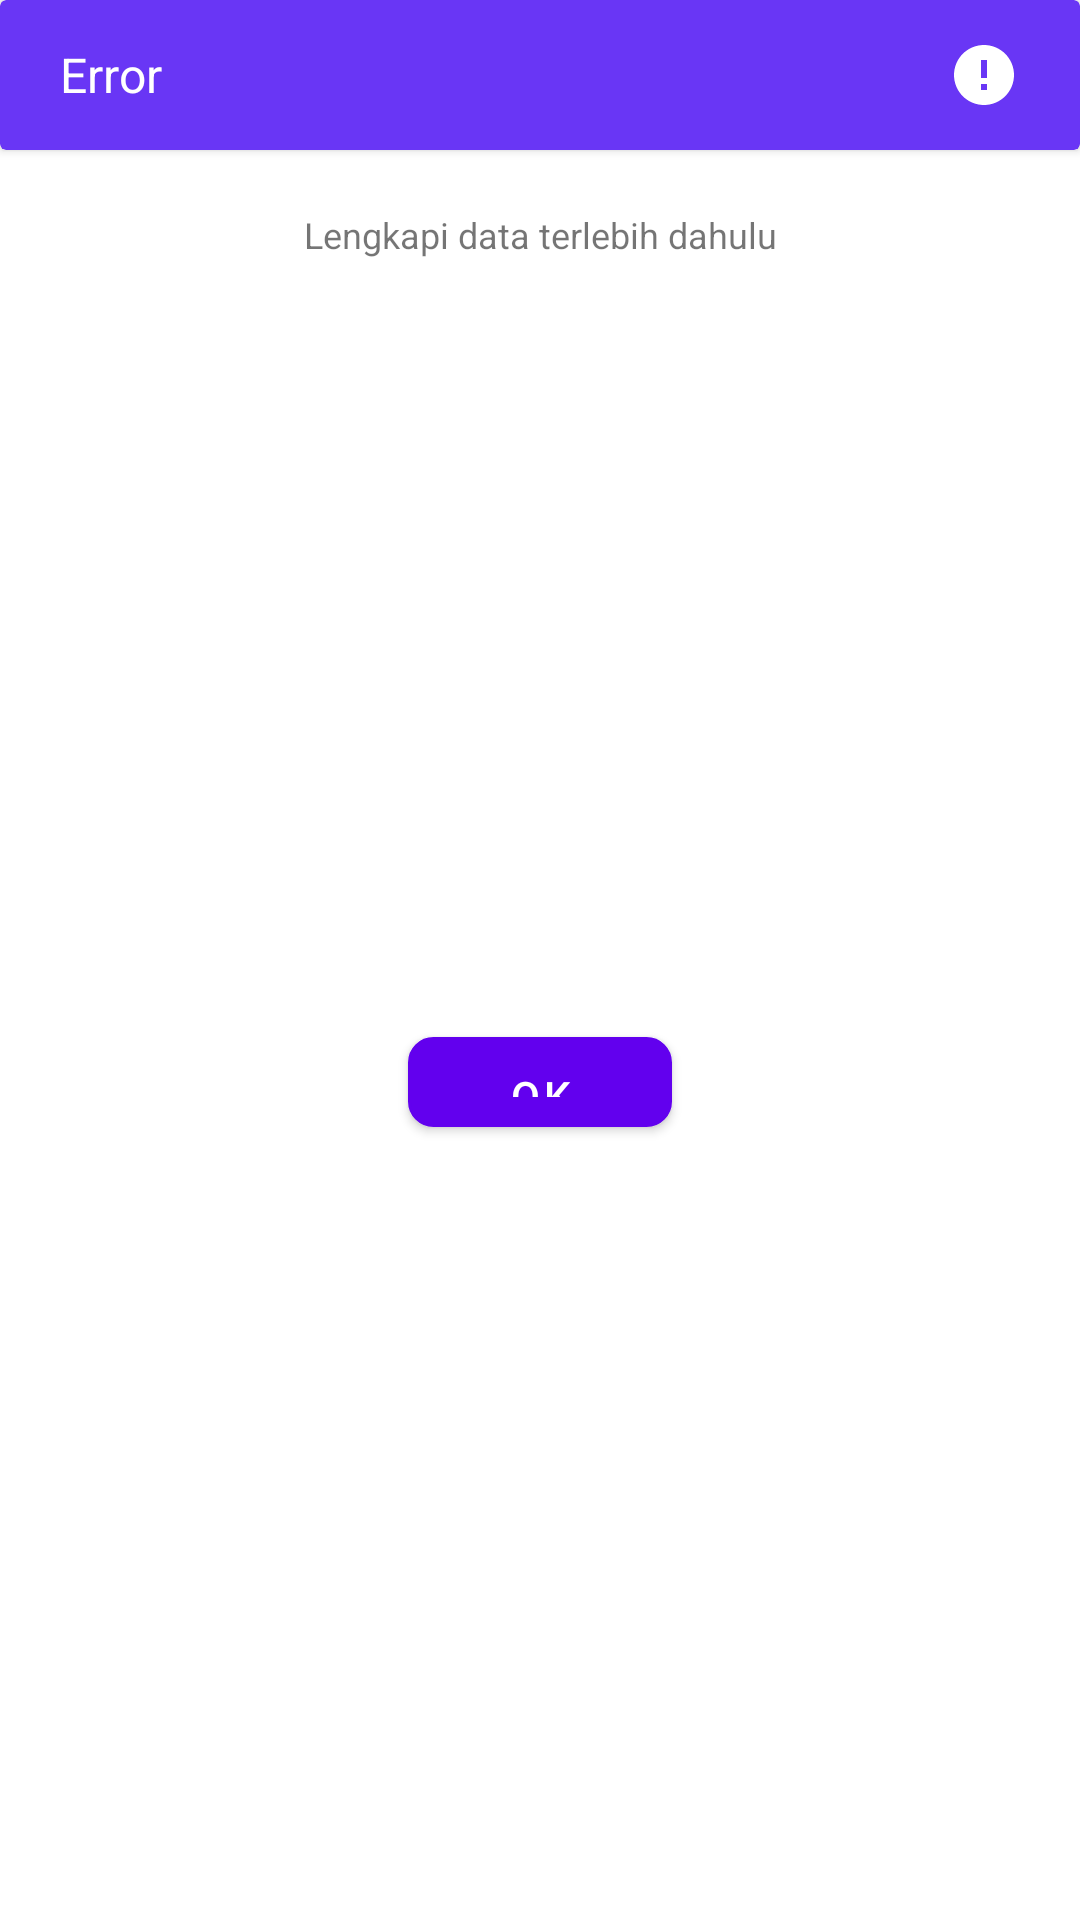

Write the Android layout XML for this screen, with the resource values it uses.
<!-- AndroidManifest.xml: fallback theme Theme.MaterialComponents.DayNight.NoActionBar -->
<!-- res/layout/error_dialog.xml -->
<?xml version="1.0" encoding="utf-8"?>

<androidx.constraintlayout.widget.ConstraintLayout xmlns:android="http://schemas.android.com/apk/res/android"
    xmlns:app="http://schemas.android.com/apk/res-auto"
    xmlns:tools="http://schemas.android.com/tools"
    android:layout_width="match_parent"
    android:layout_height="150dp">

    <androidx.cardview.widget.CardView
        android:id="@+id/cardView2"
        android:layout_width="match_parent"
        android:layout_height="50dp"
        app:cardBackgroundColor="#6936F5"
        app:layout_constraintTop_toTopOf="parent">

        <TextView
            android:id="@+id/textView7"
            android:layout_width="wrap_content"
            android:layout_height="wrap_content"
            android:layout_gravity="center_vertical"
            android:layout_marginLeft="20dp"
            android:text="Error"
            android:textColor="@color/white"
            android:textSize="16sp" />

        <ImageView
            android:id="@+id/imageView7"
            android:layout_width="wrap_content"
            android:layout_height="wrap_content"
            android:layout_gravity="right|center_vertical"
            android:layout_marginRight="20dp"
            app:srcCompat="@drawable/baseline_error_24" />
    </androidx.cardview.widget.CardView>

    <TextView
        android:id="@+id/textView8"
        android:layout_width="wrap_content"
        android:layout_height="wrap_content"
        android:layout_marginTop="20dp"
        android:text="Lengkapi data terlebih dahulu"
        android:textSize="12sp"
        app:layout_constraintEnd_toEndOf="parent"
        app:layout_constraintStart_toStartOf="parent"
        app:layout_constraintTop_toBottomOf="@+id/cardView2" />

    <Button
        android:id="@+id/buttonOK"
        android:layout_width="wrap_content"
        android:layout_height="30dp"
        android:layout_marginTop="5dp"
        android:layout_marginBottom="10dp"
        android:background="@drawable/edittext_data"
        android:text="OK"
        android:textAllCaps="false"
        app:layout_constraintBottom_toBottomOf="parent"
        app:layout_constraintEnd_toEndOf="parent"
        app:layout_constraintStart_toStartOf="parent"
        app:layout_constraintTop_toBottomOf="@+id/textView8"
        tools:ignore="TouchTargetSizeCheck" />

</androidx.constraintlayout.widget.ConstraintLayout>
<!-- resources referenced by this layout -->
<resources>
  <!-- drawable baseline_error_24 (drawable) -->
  <vector android:height="24dp" android:tint="#FFFFFF"
      android:viewportHeight="24" android:viewportWidth="24"
      android:width="24dp" xmlns:android="http://schemas.android.com/apk/res/android">
      <path android:fillColor="@android:color/white" android:pathData="M12,2C6.48,2 2,6.48 2,12s4.48,10 10,10 10,-4.48 10,-10S17.52,2 12,2zM13,17h-2v-2h2v2zM13,13h-2L11,7h2v6z"/>
  </vector>
  <!-- drawable edittext_data (drawable) -->
  <?xml version="1.0" encoding="utf-8"?>
  
  <shape xmlns:android="http://schemas.android.com/apk/res/android"
      android:shape="rectangle">
      <solid android:color="@color/white"></solid>
      <corners android:radius="8dp" />
      <stroke android:color="#6936F5"
          android:width="1dp"/>
  </shape>
  <!-- not gathered from this repository: default colours our renderer supplied (Android Studio template values) -->
  <color name="white">#FFFFFFFF</color>
</resources>
